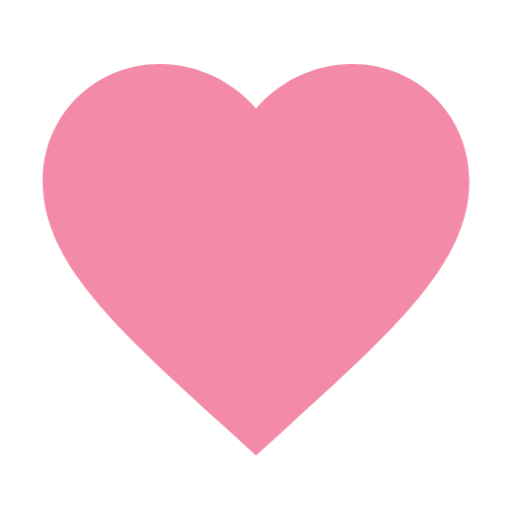
t = 0.00 s
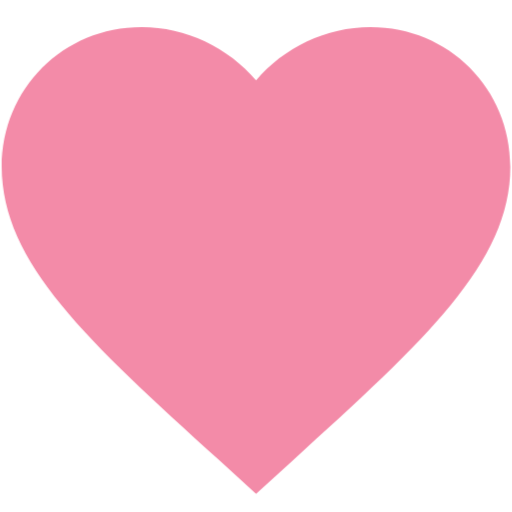
t = 0.11 s
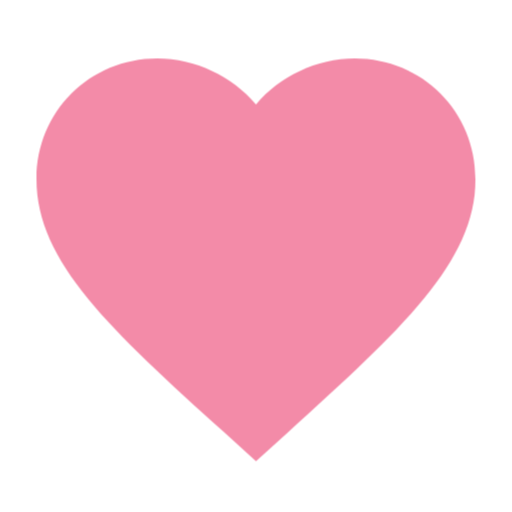
t = 0.24 s
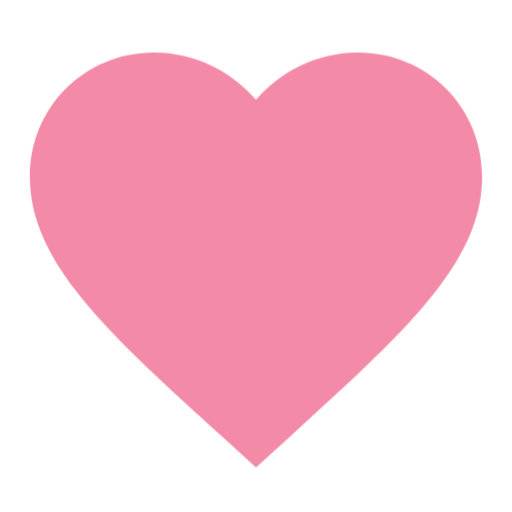
t = 0.35 s
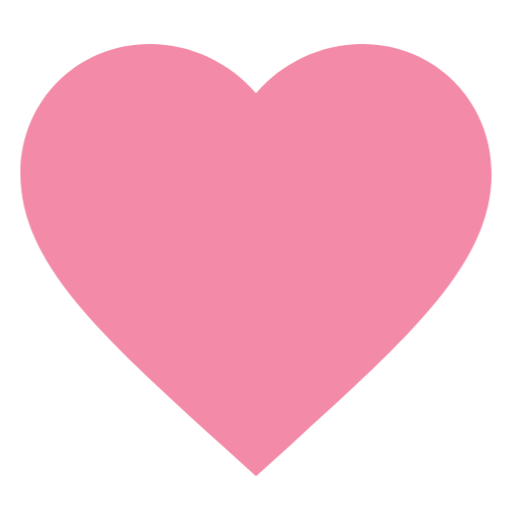
t = 0.49 s
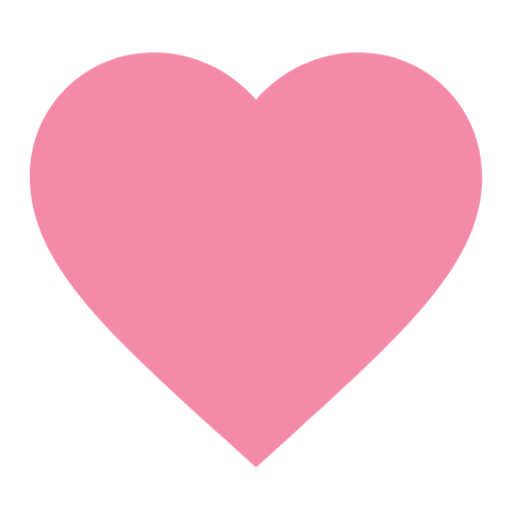
t = 0.56 s

The animated SVG that drew these frames (rendered in a browser with its animation timeline set to each time). Animation: 1 CSS @keyframes rule; one cycle of 0.70 s, repeats indefinitely.

<svg xmlns="http://www.w3.org/2000/svg" width="18" height="18" viewBox="0 0 24 24">
  <style>
    .heart { transform-origin: center; animation: beat 0.698s infinite ease-in-out; }
    @keyframes beat {
      0%, 100% { transform: scale(1); }
      20% { transform: scale(1.22); }
      40% { transform: scale(1); }
      60% { transform: scale(1.12); }
    }
  </style>
  <path class="heart" fill="#f38ba8" d="M12 21.35l-1.45-1.32C5.4 15.36 2 12.28 2 8.5 2 5.42 4.42 3 7.5 3c1.74 0 3.41.81 4.5 2.09C13.09 3.81 14.76 3 16.5 3 19.58 3 22 5.42 22 8.5c0 3.78-3.4 6.86-8.55 11.54L12 21.35z"/>
</svg>
